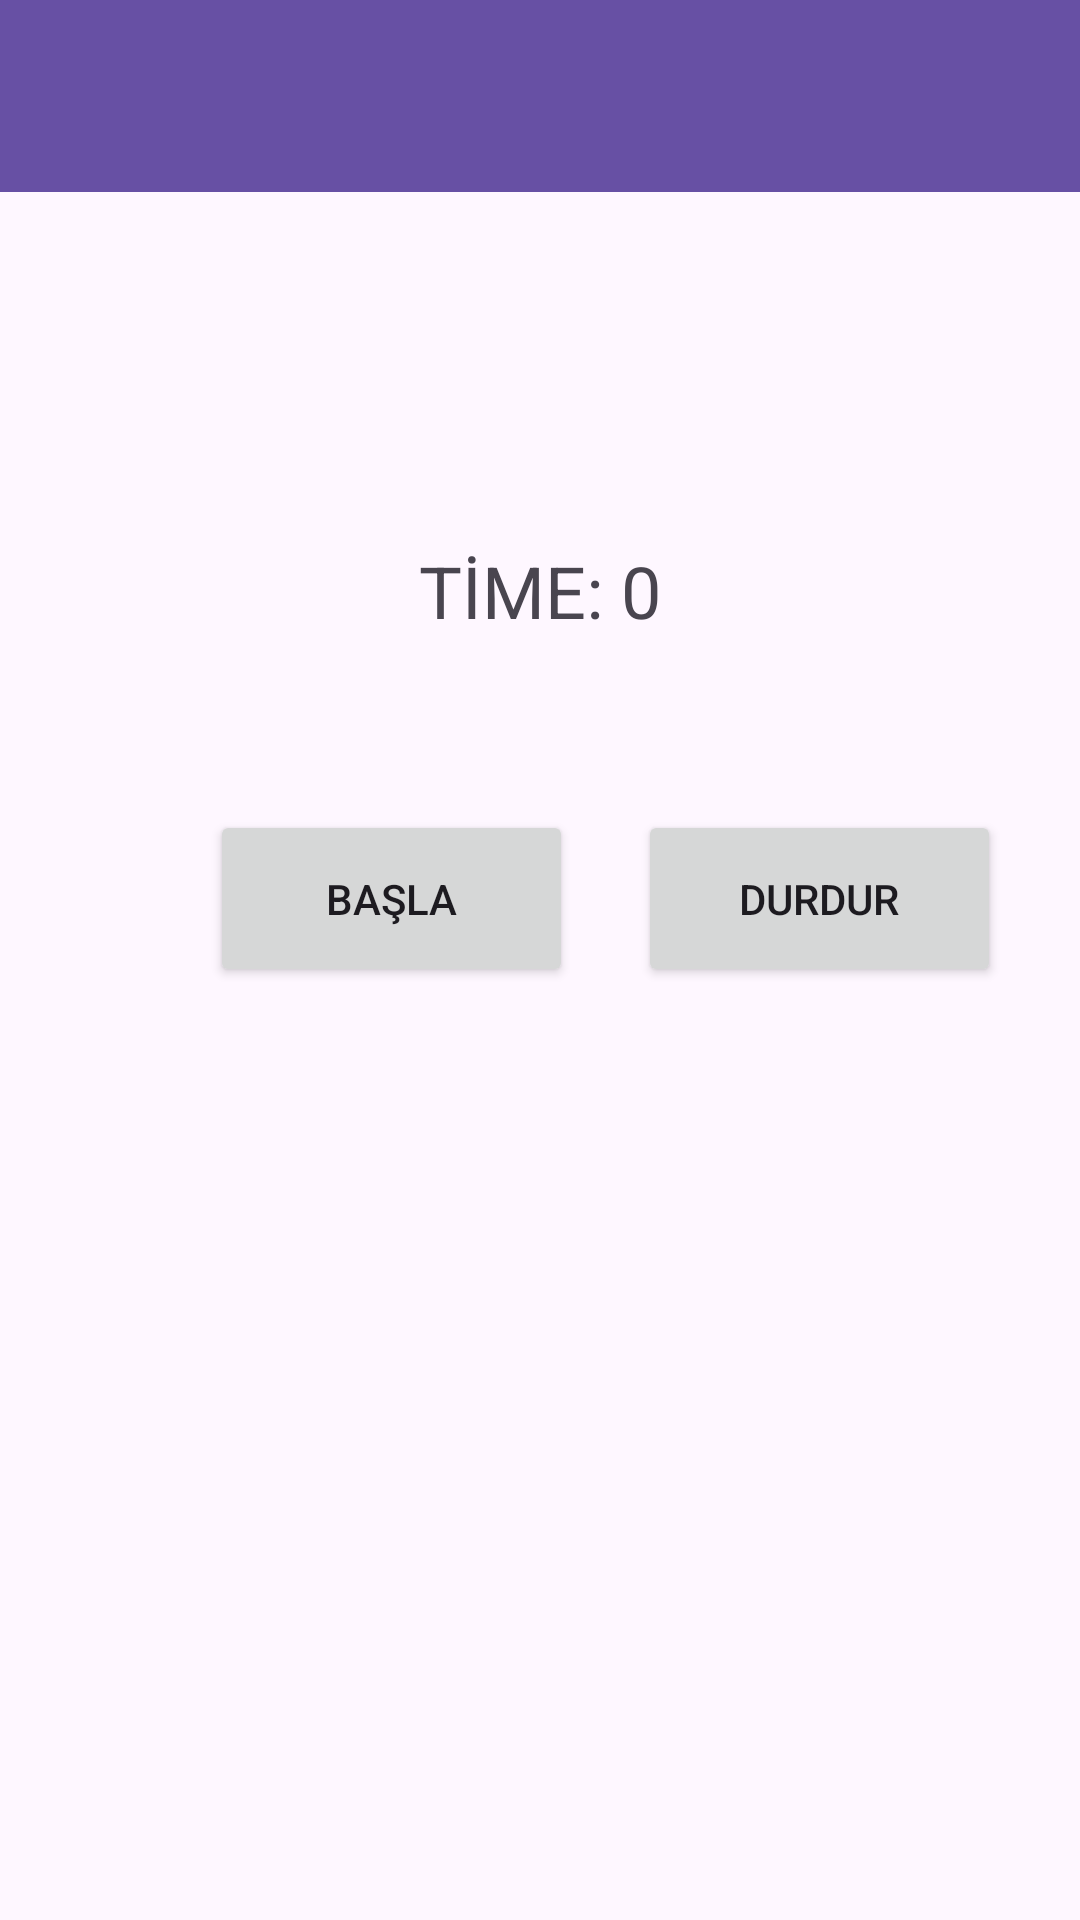

This screen was rendered from an Android layout file. Write that file and the resources it references.
<!-- AndroidManifest.xml: application theme Theme.SayacVeKronometre -->
<!-- res/layout/activity_kronometre.xml -->
<?xml version="1.0" encoding="utf-8"?>
<androidx.constraintlayout.widget.ConstraintLayout xmlns:android="http://schemas.android.com/apk/res/android"
    xmlns:app="http://schemas.android.com/apk/res-auto"
    xmlns:tools="http://schemas.android.com/tools"
    android:layout_width="match_parent"
    android:layout_height="match_parent"
    tools:context=".KronometreActivity">

    <Button
        android:id="@+id/buttonDurdur"
        android:layout_width="121dp"
        android:layout_height="59dp"
        android:layout_marginStart="74dp"
        android:layout_marginTop="32dp"
        android:layout_marginEnd="79dp"
        android:onClick="durdur"
        android:text="DURDUR"
        app:layout_constraintEnd_toEndOf="parent"
        app:layout_constraintStart_toEndOf="@+id/buttonBasla"
        app:layout_constraintTop_toBottomOf="@+id/textViewTime" />

    <androidx.appcompat.widget.Toolbar
        android:id="@+id/toolbarKronometre"
        android:layout_width="0dp"
        android:layout_height="wrap_content"
        android:background="?attr/colorPrimary"
        android:minHeight="?attr/actionBarSize"
        android:theme="?attr/actionBarTheme"
        app:layout_constraintEnd_toEndOf="parent"
        app:layout_constraintStart_toStartOf="parent"
        app:layout_constraintTop_toTopOf="parent" />

    <Button
        android:id="@+id/buttonBasla"
        android:layout_width="121dp"
        android:layout_height="59dp"
        android:layout_marginStart="70dp"
        android:layout_marginTop="32dp"
        android:onClick="basla"
        android:text="BAŞLA"
        app:layout_constraintStart_toStartOf="parent"
        app:layout_constraintTop_toBottomOf="@+id/textViewTime" />

    <TextView
        android:id="@+id/textViewTime"
        android:layout_width="201dp"
        android:layout_height="82dp"
        android:layout_marginTop="92dp"
        android:gravity="center"
        android:text="TİME: 0"
        android:textSize="24sp"
        app:layout_constraintEnd_toEndOf="parent"
        app:layout_constraintHorizontal_bias="0.5"
        app:layout_constraintStart_toStartOf="parent"
        app:layout_constraintTop_toBottomOf="@+id/toolbarKronometre" />
</androidx.constraintlayout.widget.ConstraintLayout>
<!-- resources referenced by this layout -->
<resources>
  <style name="Theme.SayacVeKronometre" parent="Base.Theme.SayacVeKronometre" />
  <style name="Base.Theme.SayacVeKronometre" parent="Theme.Material3.DayNight.NoActionBar">
          
          
      </style>
</resources>
